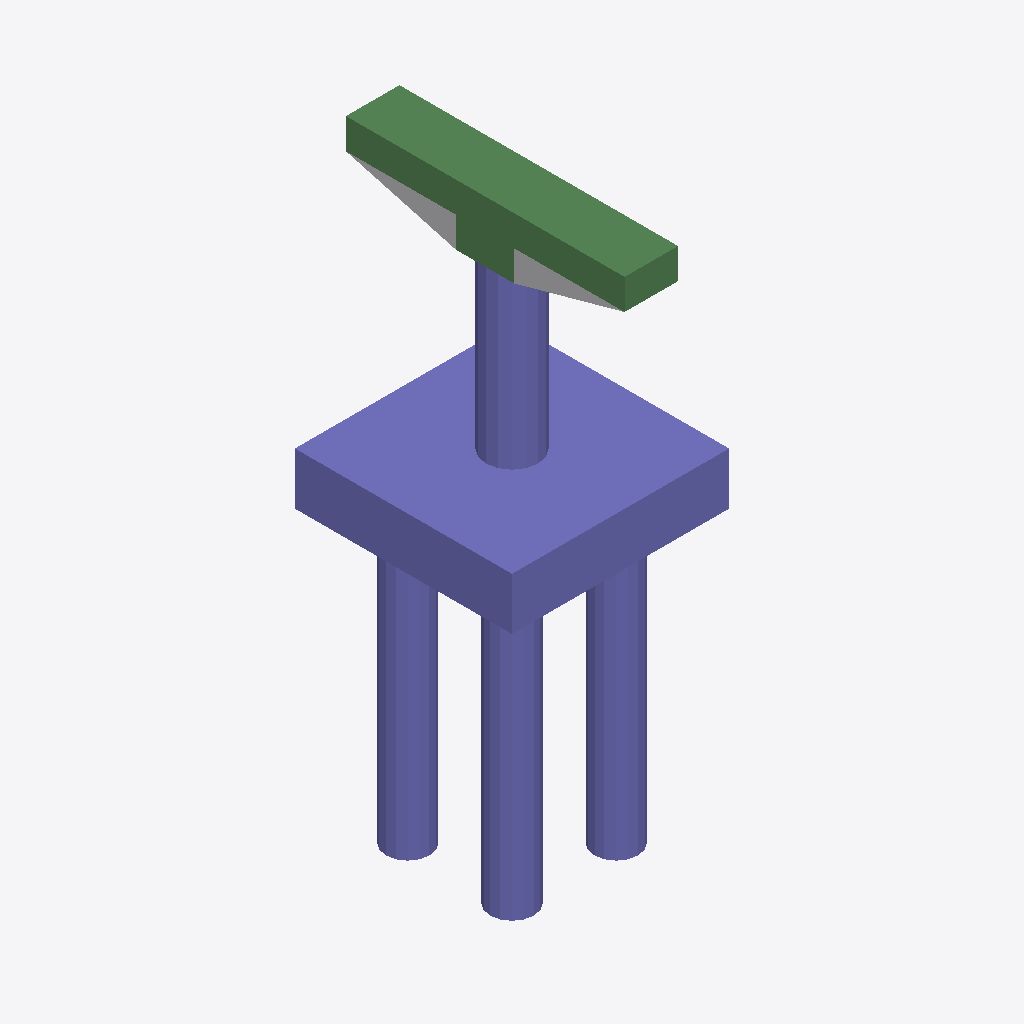
Isometric view of an IFC building model (IFC-SPF (STEP), schema IFC4, length unit foot), seen from the south-west, elements coloured by IFC class: 30 columns (violet), 8 beams (green), 1 other element (light grey).
Extent 7.5 m × 9.6 m × 19.8 m (x, y, z). Storeys (2): L1 at 0.00 m; L2 at 3.66 m. Elements (52): 43 IfcColumn, 8 IfcBeam, 1 IfcBuildingElementProxy.

HEADER;
FILE_DESCRIPTION(('ViewDefinition [ReferenceView_V1.2]','RevitIdentifiers [ContentGUID: e76b25cc-46c1-4468-aef0-561cabc80c60, VersionGUID: 4e03a44f-4a8d-41c2-84f5-e3e8d0baf3be, NumberOfSaves: 0]','CoordinateReference [CoordinateBase: Shared Coordinates]','ExchangeRequirement [Structural]'),'2;1');
FILE_NAME('D_45_3L_NF_P_Sub_updated.ifc','2026-06-13T12:51:45+05:30',(''),(''),'ODA SDAI 25.12','Autodesk - Revit 27.0.20.10 (ENU) - 27.0.20.10','');
FILE_SCHEMA(('IFC4'));
ENDSEC;
DATA;
#27=IFCPROJECT('3dQoNCHi54QAxmLXnKD$EG',#6,'Project Number',$,$,'Project Name','Project Status',(#22),#2458);
#41=IFCSITE('3dQoNCHi54QAxmLXnKD$EI',#6,'The site:1246281',$,$,#40,$,$,.ELEMENT.,(42,21,31,401672),(-71,-3,-24,-345703),0.0,$,$);
#31=IFCBUILDING('3dQoNCHi54QAxmLXnKD$EH',#6,'Building Name',$,$,#30,$,'Building Name',.ELEMENT.,$,$,#28);
#34=IFCBUILDINGSTOREY('2JF4e6axWHqu3u0C1FZlmi',#6,'L1',$,$,#33,$,'L1',.ELEMENT.,0.0);
#38=IFCBUILDINGSTOREY('1ZGO8hrFCHqw0v0026FpFv',#6,'L2',$,$,#37,$,'L2',.ELEMENT.,12.0);
#2370=IFCCOLUMN('1E0wHFIer1meJru_ZGgVV3',#6,'Column#61',$,$,#2369,#2366,'1246333',.NOTDEFINED.);
#433=IFCCOLUMN('1E0wHFIer1meJru_ZGgVVi',#6,'Column#9',$,$,#432,#429,'1246290',.NOTDEFINED.);
#210=IFCBEAM('1E0wHFIer1meJru_ZGgVVp',#6,'Beam#55',$,$,#209,#206,'1246285',.NOTDEFINED.);
#1654=IFCBEAM('1E0wHFIer1meJru_ZGgVVJ',#6,'Beam#58',$,$,#1653,#1650,'1246317',.NOTDEFINED.);
#76=IFCBUILDINGELEMENTPROXY('1E0wHFIer1meJru_ZGgV5o',#6,'Structural Framing 1:Structural Framing 1:1245900',$,$,#75,#73,'1245900',.NOTDEFINED.);
#1572=IFCBEAM('1E0wHFIer1meJru_ZGgVVL',#6,'Beam#52',$,$,#1571,#1568,'1246315',.NOTDEFINED.);
#938=IFCBEAM('1E0wHFIer1meJru_ZGgVVZ',#6,'Beam#53',$,$,#937,#934,'1246301',.NOTDEFINED.);
#2147=IFCCOLUMN('1E0wHFIer1meJru_ZGgVV6',#6,'Column#60',$,$,#2146,#2143,'1246328',.NOTDEFINED.);
#1020=IFCBEAM('1E0wHFIer1meJru_ZGgVVX',#6,'Beam#59',$,$,#1019,#1016,'1246303',.NOTDEFINED.);
#386=IFCCOLUMN('1E0wHFIer1meJru_ZGgVVl',#6,'Column#21',$,$,#385,#382,'1246289',.NOTDEFINED.);
#1490=IFCCOLUMN('1E0wHFIer1meJru_ZGgVVN',#6,'Column#49',$,$,#1489,#1486,'1246313',.NOTDEFINED.);
#2288=IFCCOLUMN('1E0wHFIer1meJru_ZGgVV5',#6,'Column#41',$,$,#2287,#2284,'1246331',.NOTDEFINED.);
#2053=IFCCOLUMN('1E0wHFIer1meJru_ZGgVV8',#6,'Column#29',$,$,#2052,#2049,'1246326',.NOTDEFINED.);
#1783=IFCCOLUMN('1E0wHFIer1meJru_ZGgVVE',#6,'Column#33',$,$,#1782,#1779,'1246320',.NOTDEFINED.);
#762=IFCCOLUMN('1E0wHFIer1meJru_ZGgVVd',#6,'Column#37',$,$,#761,#758,'1246297',.NOTDEFINED.);
#1114=IFCCOLUMN('1E0wHFIer1meJru_ZGgVVV',#6,'Column#45',$,$,#1113,#1110,'1246305',.NOTDEFINED.);
#2241=IFCCOLUMN('1E0wHFIer1meJru_ZGgVV4',#6,'Column#25',$,$,#2240,#2237,'1246330',.NOTDEFINED.);
#257=IFCCOLUMN('1E0wHFIer1meJru_ZGgVVm',#6,'Column#50',$,$,#256,#253,'1246286',.NOTDEFINED.);
#304=IFCCOLUMN('1E0wHFIer1meJru_ZGgVVn',#6,'Column#42',$,$,#303,#300,'1246287',.NOTDEFINED.);
#985=IFCCOLUMN('1E0wHFIer1meJru_ZGgVVW',#6,'Column#40',$,$,#984,#981,'1246302',.NOTDEFINED.);
#1208=IFCCOLUMN('1E0wHFIer1meJru_ZGgVVT',#6,'Column#36',$,$,#1207,#1204,'1246307',.NOTDEFINED.);
#1255=IFCCOLUMN('1E0wHFIer1meJru_ZGgVVQ',#6,'Column#48',$,$,#1254,#1251,'1246308',.NOTDEFINED.);
#1701=IFCCOLUMN('1E0wHFIer1meJru_ZGgVVG',#6,'Column#38',$,$,#1700,#1697,'1246318',.NOTDEFINED.);
#480=IFCCOLUMN('1E0wHFIer1meJru_ZGgVVj',#6,'Column#34',$,$,#479,#476,'1246291',.NOTDEFINED.);
#715=IFCCOLUMN('1E0wHFIer1meJru_ZGgVVc',#6,'Column#28',$,$,#714,#711,'1246296',.NOTDEFINED.);
#1161=IFCCOLUMN('1E0wHFIer1meJru_ZGgVVS',#6,'Column#32',$,$,#1160,#1157,'1246306',.NOTDEFINED.);
#1396=IFCCOLUMN('1E0wHFIer1meJru_ZGgVVP',#6,'Column#24',$,$,#1395,#1392,'1246311',.NOTDEFINED.);
#1830=IFCCOLUMN('1E0wHFIer1meJru_ZGgVVF',#6,'Column#30',$,$,#1829,#1826,'1246321',.NOTDEFINED.);
#2194=IFCCOLUMN('1E0wHFIer1meJru_ZGgVV7',#6,'Column#26',$,$,#2193,#2190,'1246329',.NOTDEFINED.);
#527=IFCCOLUMN('1E0wHFIer1meJru_ZGgVVg',#6,'Column#44',$,$,#526,#523,'1246292',.NOTDEFINED.);
#809=IFCCOLUMN('1E0wHFIer1meJru_ZGgVVa',#6,'Column#46',$,$,#808,#805,'1246298',.NOTDEFINED.);
#175=IFCCOLUMN('1E0wHFIer1meJru_ZGgVVo',#6,'Column#20',$,$,#174,#171,'1246284',.NOTDEFINED.);
#574=IFCCOLUMN('1E0wHFIer1meJru_ZGgVVh',#6,'Column#22',$,$,#573,#570,'1246293',.NOTDEFINED.);
#1959=IFCCOLUMN('1E0wHFIer1meJru_ZGgVVA',#6,'Column#17',$,$,#1958,#1955,'1246324',.NOTDEFINED.);
#1736=IFCBEAM('1E0wHFIer1meJru_ZGgVVH',#6,'Beam#56',$,$,#1735,#1732,'1246319',.NOTDEFINED.);
#339=IFCBEAM('1E0wHFIer1meJru_ZGgVVk',#6,'Beam#57',$,$,#338,#335,'1246288',.NOTDEFINED.);
#1865=IFCBEAM('1E0wHFIer1meJru_ZGgVVC',#6,'Beam#54',$,$,#1864,#1861,'1246322',.NOTDEFINED.);
#127=IFCCOLUMN('1E0wHFIer1meJru_ZGgVVr',#6,'Column#18',$,$,#126,#123,'1246283',.NOTDEFINED.);
#1349=IFCCOLUMN('1E0wHFIer1meJru_ZGgVVO',#6,'Column#16',$,$,#1348,#1345,'1246310',.NOTDEFINED.);
ENDSEC;
